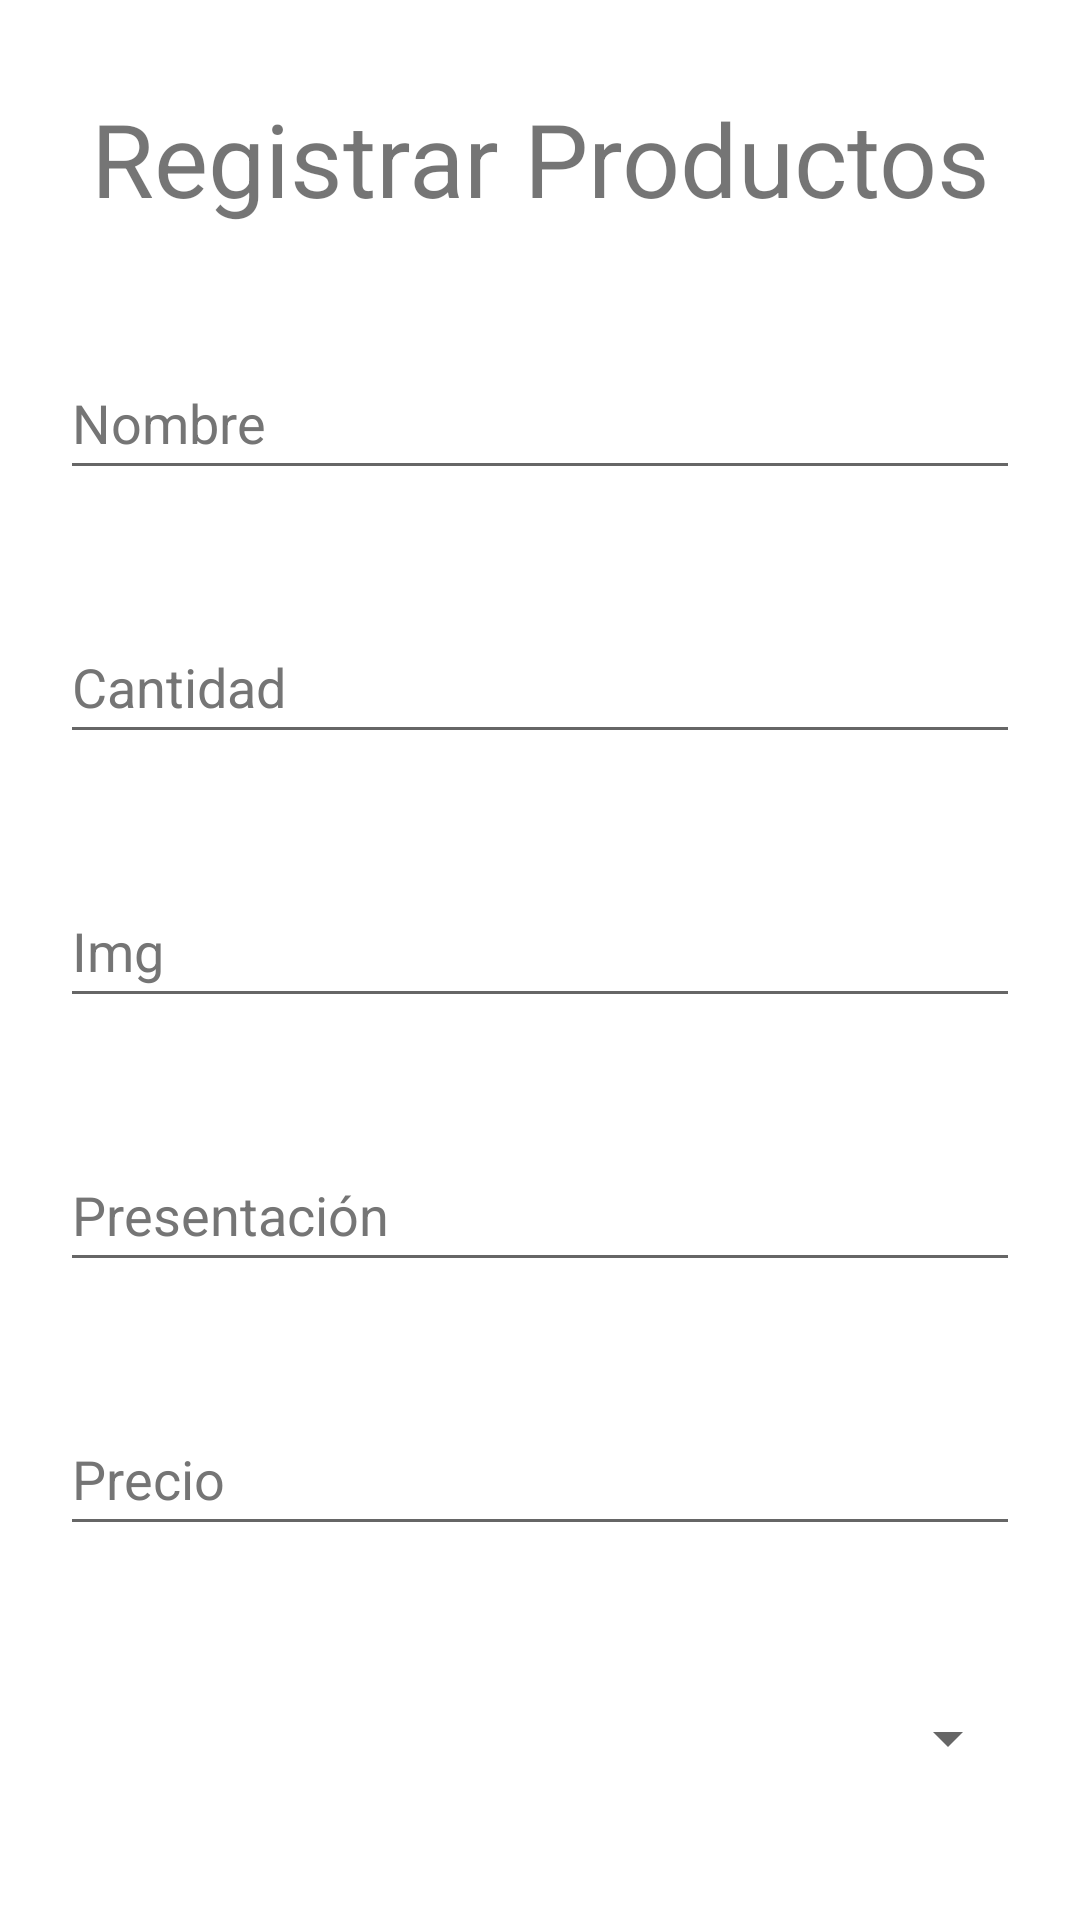

Produce the Android XML layout that renders to this screen, including the resource entries it uses.
<!-- AndroidManifest.xml: application theme Theme.ColAgro -->
<!-- res/layout/activity_registro_producto.xml -->
<?xml version="1.0" encoding="utf-8"?>
<androidx.constraintlayout.widget.ConstraintLayout xmlns:android="http://schemas.android.com/apk/res/android"
    xmlns:app="http://schemas.android.com/apk/res-auto"
    xmlns:tools="http://schemas.android.com/tools"
    android:layout_width="match_parent"
    android:layout_height="match_parent"
    tools:context=".RegistroProductoActivity">

    <TextView
        android:id="@+id/textView"
        android:layout_width="wrap_content"
        android:layout_height="wrap_content"
        android:layout_marginTop="30dp"
        android:text="Registrar Productos"
        android:textAlignment="center"
        android:textSize="34sp"
        android:layout_marginStart="20dp"
        android:layout_marginEnd="20dp"
        app:layout_constraintEnd_toEndOf="parent"
        app:layout_constraintHorizontal_bias="0.495"
        app:layout_constraintStart_toStartOf="parent"
        app:layout_constraintTop_toTopOf="parent" />

    <EditText
        android:id="@+id/txtProdNom"
        android:layout_width="match_parent"
        android:layout_height="wrap_content"
        android:layout_marginTop="40dp"
        android:autofillHints=""
        android:ems="10"
        android:hint="Nombre"
        android:inputType="textPersonName"
        android:minHeight="48dp"
        android:textColorHint="#757575"
        android:layout_marginStart="20dp"
        android:layout_marginEnd="20dp"
        app:layout_constraintEnd_toEndOf="@+id/textView"
        app:layout_constraintHorizontal_bias="0.147"
        app:layout_constraintStart_toStartOf="@+id/textView"
        app:layout_constraintTop_toBottomOf="@+id/textView" />

    <EditText
        android:id="@+id/txtProdCan"
        android:layout_width="match_parent"
        android:layout_height="wrap_content"
        android:layout_marginTop="40dp"
        android:autofillHints=""
        android:ems="10"
        android:hint="Cantidad"
        android:inputType="number"
        android:minHeight="48dp"
        android:textColorHint="#757575"
        android:layout_marginStart="20dp"
        android:layout_marginEnd="20dp"
        app:layout_constraintHorizontal_bias="0.147"
        app:layout_constraintEnd_toEndOf="@+id/txtProdNom"
        app:layout_constraintStart_toStartOf="@+id/txtProdNom"
        app:layout_constraintTop_toBottomOf="@+id/txtProdNom" />

    <EditText
        android:id="@+id/txtProdImg"
        android:layout_width="match_parent"
        android:layout_height="wrap_content"
        android:layout_marginTop="40dp"
        android:autofillHints=""
        android:ems="10"
        android:hint="Img"
        android:inputType="text"
        android:minHeight="48dp"
        android:textColorHint="#757575"
        android:layout_marginStart="20dp"
        android:layout_marginEnd="20dp"
        app:layout_constraintHorizontal_bias="0.147"
        app:layout_constraintEnd_toEndOf="@+id/txtProdCan"
        app:layout_constraintStart_toStartOf="@+id/txtProdCan"
        app:layout_constraintTop_toBottomOf="@+id/txtProdCan" />

    <EditText
        android:id="@+id/txtProdPres"
        android:layout_width="match_parent"
        android:layout_height="wrap_content"
        android:layout_marginTop="40dp"
        android:autofillHints=""
        android:ems="10"
        android:hint="Presentación"
        android:inputType="text"
        android:minHeight="48dp"
        android:textColorHint="#757575"
        android:layout_marginStart="20dp"
        android:layout_marginEnd="20dp"
        app:layout_constraintHorizontal_bias="0.147"
        app:layout_constraintEnd_toEndOf="@+id/txtProdImg"
        app:layout_constraintStart_toStartOf="@+id/txtProdImg"
        app:layout_constraintTop_toBottomOf="@+id/txtProdImg" />

    <EditText
        android:id="@+id/txtProdPrec"
        android:layout_width="match_parent"
        android:layout_height="wrap_content"
        android:layout_marginTop="40dp"
        android:autofillHints=""
        android:ems="10"
        android:hint="Precio"
        android:inputType="number"
        android:minHeight="48dp"
        android:textColorHint="#757575"
        android:layout_marginStart="20dp"
        android:layout_marginEnd="20dp"
        app:layout_constraintHorizontal_bias="0.147"
        app:layout_constraintEnd_toEndOf="@+id/txtProdPres"
        app:layout_constraintStart_toStartOf="@+id/txtProdPres"
        app:layout_constraintTop_toBottomOf="@+id/txtProdPres" />

    <Spinner
        android:id="@+id/Cat"
        android:layout_width="match_parent"
        android:layout_height="wrap_content"
        android:layout_marginStart="20dp"
        android:layout_marginTop="40dp"
        android:layout_marginEnd="20dp"
        android:minHeight="48dp"
        app:layout_constraintEnd_toEndOf="@+id/txtProdPrec"
        app:layout_constraintHorizontal_bias="0.4"
        app:layout_constraintStart_toStartOf="@+id/txtProdPrec"
        app:layout_constraintTop_toBottomOf="@+id/txtProdPrec" />

    <Button
        android:id="@+id/btnRegProd"
        android:layout_width="match_parent"
        android:layout_height="0dp"
        android:layout_marginStart="20dp"
        android:layout_marginTop="40dp"
        android:layout_marginEnd="20dp"
        android:text="Registrar"
        android:textColor="#FFFFFF"
        app:layout_constraintEnd_toEndOf="@+id/Cat"
        app:layout_constraintStart_toStartOf="@+id/Cat"
        app:layout_constraintTop_toBottomOf="@+id/Cat" />

</androidx.constraintlayout.widget.ConstraintLayout>
<!-- resources referenced by this layout -->
<resources>
  <style name="Theme.ColAgro" parent="Theme.MaterialComponents.DayNight.DarkActionBar">
          
          <item name="colorPrimary">#15C207</item>
          <item name="colorPrimaryVariant">#12B405</item>
          <item name="colorOnPrimary">@color/white</item>
          
          <item name="colorSecondary">@color/teal_200</item>
          <item name="colorSecondaryVariant">@color/teal_700</item>
          <item name="colorOnSecondary">@color/black</item>
          
          <item name="android:statusBarColor">?attr/colorPrimaryVariant</item>
          
      </style>
  <!-- not gathered from this repository: default colours our renderer supplied (Android Studio template values) -->
  <color name="teal_200">#FF03DAC5</color>
  <color name="teal_700">#FF018786</color>
  <color name="black">#FF000000</color>
  <color name="white">#FFFFFFFF</color>
</resources>
